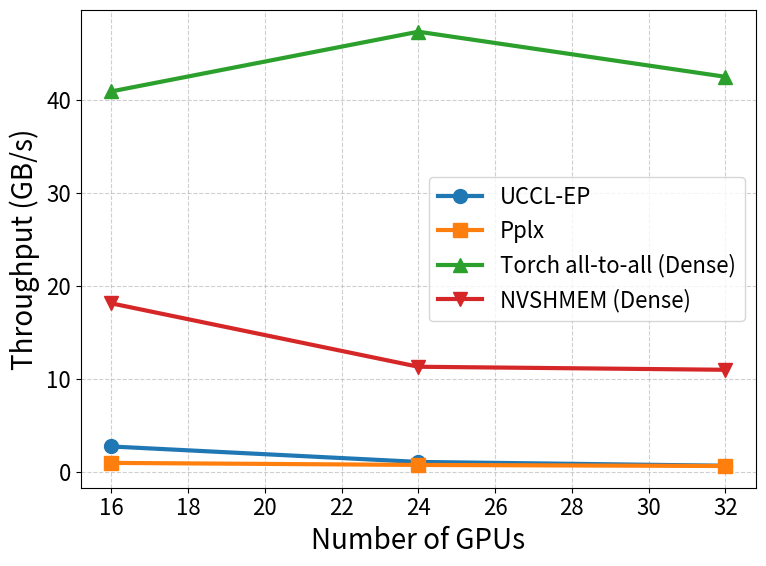

This figure's Python source:
import matplotlib.pyplot as plt
import numpy as np

# Data
gpus = [16, 24, 32]  # EP=16, 24, 32 corresponds to 2, 3, 4 nodes/GPUs
uccl_dispatch = [2.788, 1.131, 0.7224]
uccl_combine = [4.249, 1.941, 1.325]
pplx_dispatch = [1.027, 0.809, 0.693]
pplx_combine = [1.840, 1.324, 1.098]
torch_all2all = [40.876, 47.280, 42.444]
nvshmem = [18.142, 11.340, 11.016]

# Take averages for sparse systems
# uccl_avg = np.mean([uccl_dispatch, uccl_combine], axis=0)
# pplx_avg = np.mean([pplx_dispatch, pplx_combine], axis=0)
uccl_avg = uccl_dispatch
pplx_avg = pplx_dispatch

# Font settings for readability
plt.rcParams.update(
    {
        "font.size": 18,  # base font size
        "axes.labelsize": 20,  # axis labels
        "xtick.labelsize": 16,
        "ytick.labelsize": 16,
        "legend.fontsize": 16,
        "lines.linewidth": 3,
        "lines.markersize": 10,
    }
)

# Plot
plt.figure(figsize=(8, 6))
plt.plot(gpus, uccl_avg, marker="o", label="UCCL-EP")
plt.plot(gpus, pplx_avg, marker="s", label="Pplx")
plt.plot(gpus, torch_all2all, marker="^", label="Torch all-to-all (Dense)")
plt.plot(gpus, nvshmem, marker="v", label="NVSHMEM (Dense)")

# Labels and grid
plt.xlabel("Number of GPUs")
plt.ylabel("Throughput (GB/s)")
plt.grid(True, linestyle="--", alpha=0.6)
plt.legend()
plt.tight_layout()

# Save or show
plt.savefig("throughput_vs_gpus_all.pdf", dpi=300)
plt.show()
